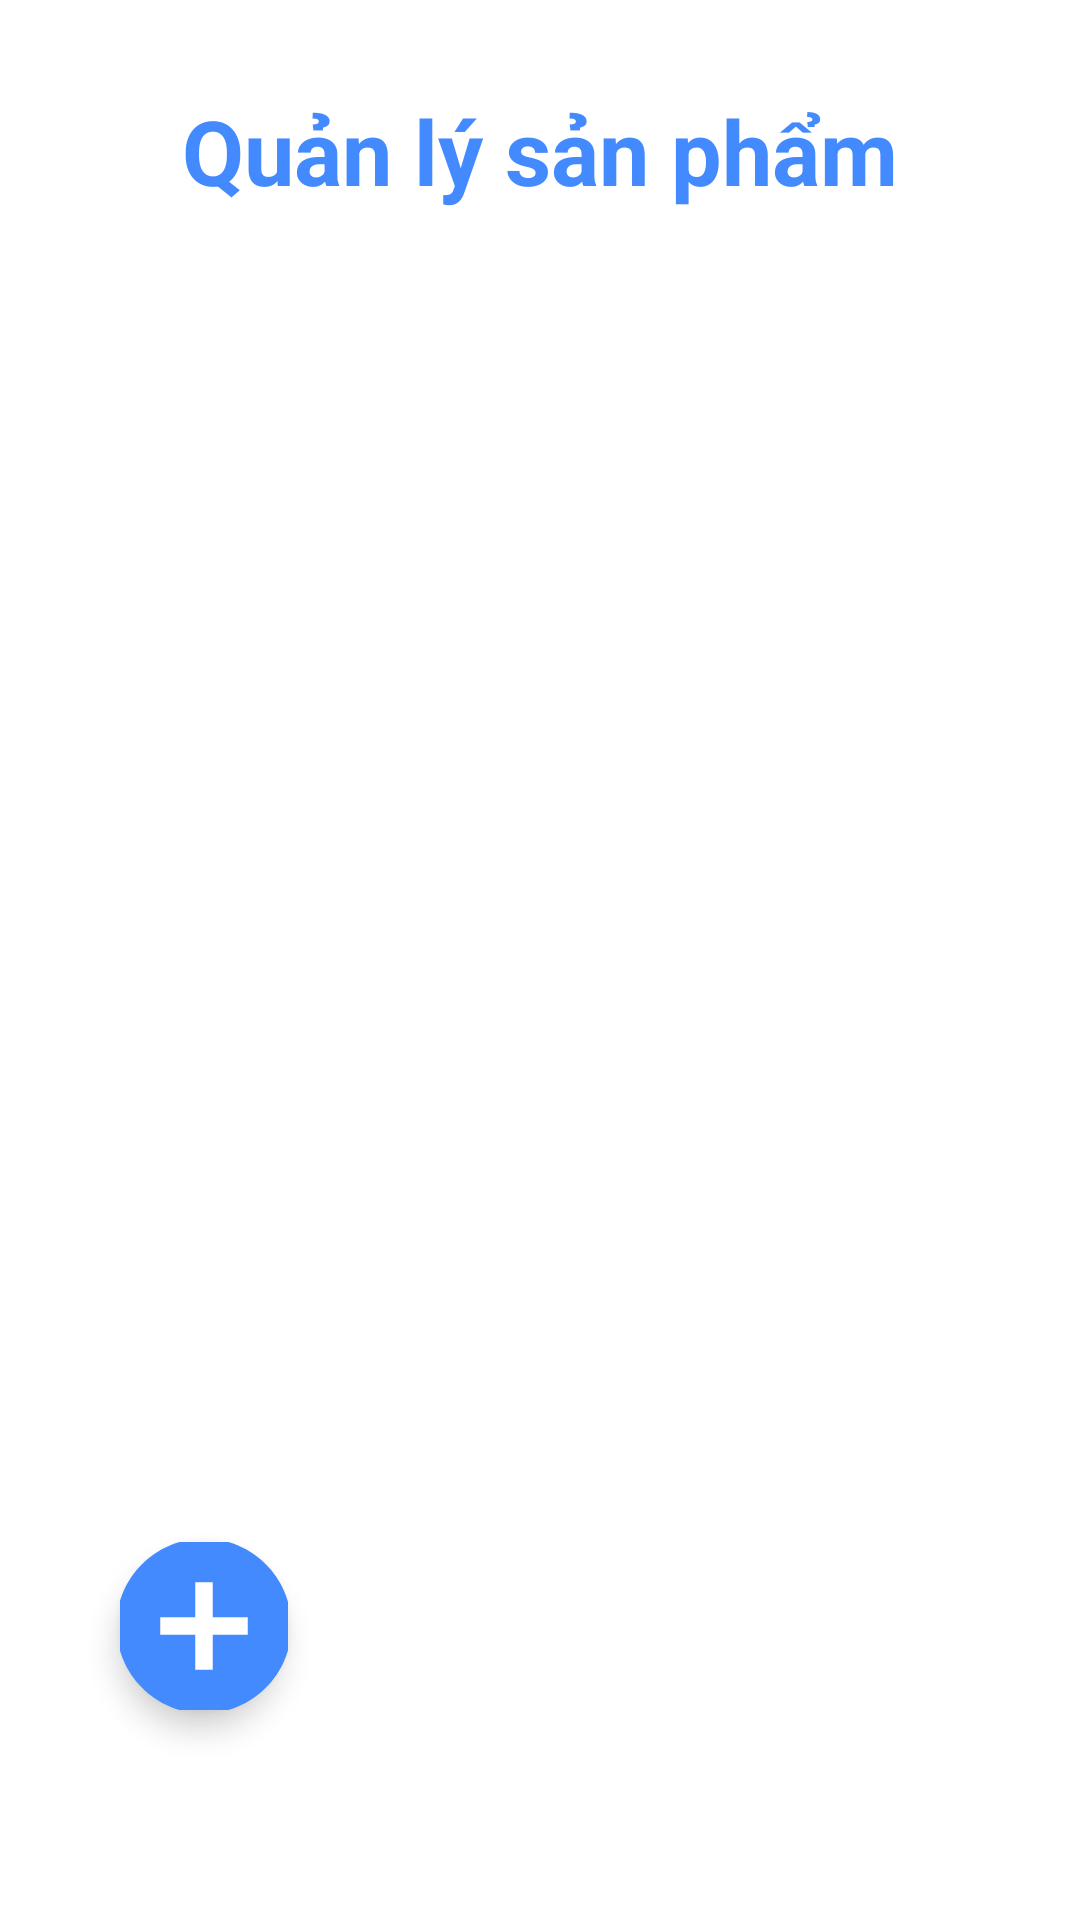

Android layout source for this screen:
<!-- AndroidManifest.xml: application theme Theme.GiaDung -->
<!-- res/layout/activity_management_product.xml -->
<?xml version="1.0" encoding="utf-8"?>
<androidx.constraintlayout.widget.ConstraintLayout xmlns:android="http://schemas.android.com/apk/res/android"
    xmlns:app="http://schemas.android.com/apk/res-auto"
    xmlns:tools="http://schemas.android.com/tools"
    android:layout_width="match_parent"
    android:layout_height="match_parent"
    tools:context=".Activity.Admin.UserManagementActivity">

    <ScrollView
        android:layout_width="match_parent"
        android:layout_height="match_parent">

        <LinearLayout
            android:layout_width="match_parent"
            android:layout_height="match_parent"
            android:orientation="vertical"
            android:paddingBottom="50dp">

            <androidx.constraintlayout.widget.ConstraintLayout
                android:layout_width="match_parent"
                android:layout_height="match_parent">

                <TextView
                    android:id="@+id/titleuser"
                    android:layout_width="wrap_content"
                    android:layout_height="wrap_content"
                    android:text="Quản lý sản phẩm"
                    android:textSize="30sp"
                    android:textColor="@color/blue_400"
                    android:textStyle="bold"
                    android:textAlignment="center"
                    android:layout_marginTop="30dp"
                    app:layout_constraintStart_toStartOf="parent"
                    app:layout_constraintEnd_toEndOf="parent"
                    app:layout_constraintTop_toTopOf="parent"/>


                <androidx.recyclerview.widget.RecyclerView
                    android:id="@+id/recyclerViewAdminUser"
                    android:layout_width="match_parent"
                    android:layout_height="wrap_content"
                    android:layout_marginTop="40dp"
                    android:layout_marginEnd="5dp"
                    android:layout_marginStart="5dp"
                    app:layout_constraintTop_toBottomOf="@id/titleuser" />

            </androidx.constraintlayout.widget.ConstraintLayout>

        </LinearLayout>

    </ScrollView>
    <com.google.android.material.floatingactionbutton.FloatingActionButton
        android:id="@+id/product_add"
        android:layout_width="wrap_content"
        android:layout_height="wrap_content"
        android:elevation="3dp"
        android:src="@drawable/btn_add_circle_24"
        app:backgroundTint="@color/white"
        app:maxImageSize="70dp"
        app:tint="@color/blue_400"
        android:layout_marginBottom="70dp"
        android:layout_marginStart="40dp"
        app:layout_constraintBottom_toBottomOf="parent"
        app:layout_constraintStart_toStartOf="parent"/>


</androidx.constraintlayout.widget.ConstraintLayout>
<!-- resources referenced by this layout -->
<resources>
  <color name="blue_400">#448AFF</color>
  <color name="white">#FFFFFFFF</color>
  <!-- drawable btn_add_circle_24 (drawable-xxhdpi) -->
  <vector android:height="26dp" android:tint="#1D2B53"
      android:viewportHeight="24" android:viewportWidth="24"
      android:width="26dp" xmlns:android="http://schemas.android.com/apk/res/android">
      <path android:fillColor="@android:color/white" android:pathData="M12,2C6.48,2 2,6.48 2,12s4.48,10 10,10 10,-4.48 10,-10S17.52,2 12,2zM17,13h-4v4h-2v-4L7,13v-2h4L11,7h2v4h4v2z"/>
  </vector>
  <style name="Theme.GiaDung" parent="Theme.MaterialComponents.DayNight.DarkActionBar">
          
          <item name="colorPrimary">#1D2B53</item>
          <item name="colorPrimaryVariant">#1D2B53</item>
          <item name="colorOnPrimary">@color/white</item>
          
          <item name="colorSecondary">@color/teal_200</item>
          <item name="colorSecondaryVariant">@color/teal_700</item>
          <item name="colorOnSecondary">@color/black</item>
          
          <item name="android:statusBarColor" tools:targetApi="l">?attr/colorPrimaryVariant</item>
  
          
      </style>
  <color name="teal_200">#FF03DAC5</color>
  <color name="teal_700">#FF018786</color>
  <color name="black">#FF000000</color>
</resources>
